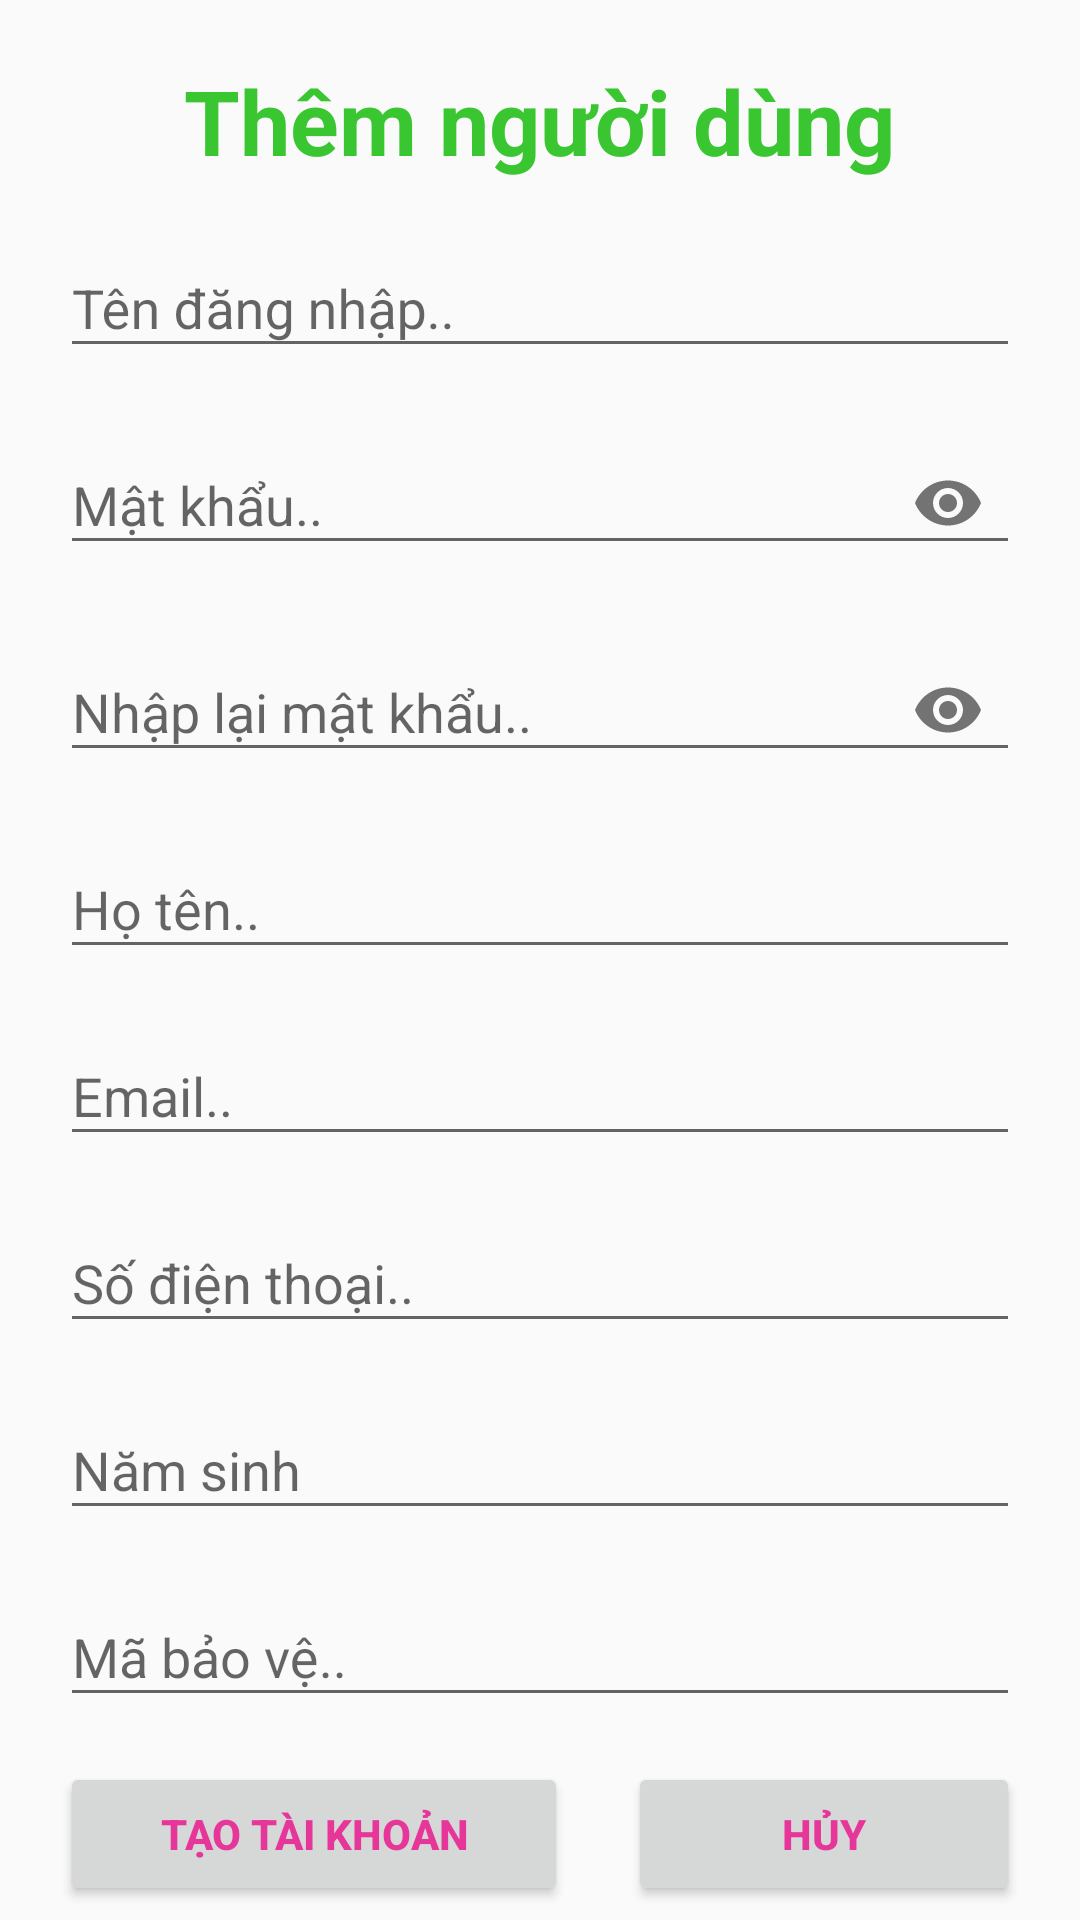

The Android layout XML behind this screen, and the referenced resources:
<!-- AndroidManifest.xml: application theme Theme.Assigment_DuAn1 -->
<!-- res/layout/fragment_them_n_d.xml -->
<?xml version="1.0" encoding="utf-8"?>
<LinearLayout xmlns:android="http://schemas.android.com/apk/res/android"
    xmlns:tools="http://schemas.android.com/tools"
    android:layout_width="match_parent"
    android:layout_height="match_parent"
    xmlns:app="http://schemas.android.com/apk/res-auto"
    tools:context=".fragment.ThemNDFragment"
    android:orientation="vertical">
    <TextView
        android:layout_width="wrap_content"
        android:layout_height="wrap_content"
        android:text="Thêm người dùng"
        android:textSize="30dp"
        android:textStyle="bold"
        android:textColor="#3AC630"
        android:layout_gravity="center"
        android:layout_marginTop="20dp"/>
    <com.google.android.material.textfield.TextInputLayout
        android:layout_width="match_parent"
        android:layout_height="wrap_content"
        android:hint="Tên đăng nhập.."
        android:layout_marginTop="10dp"
        android:layout_marginStart="20dp"
        android:layout_marginEnd="20dp">
        <com.google.android.material.textfield.TextInputEditText
            android:layout_width="match_parent"
            android:layout_height="wrap_content"
            android:id="@+id/edUser"/>
    </com.google.android.material.textfield.TextInputLayout>
    <com.google.android.material.textfield.TextInputLayout
        android:layout_width="match_parent"
        android:layout_height="wrap_content"
        android:hint="Mật khẩu.."
        android:layout_marginTop="10dp"
        android:layout_marginStart="20dp"
        android:layout_marginEnd="20dp"
        app:passwordToggleEnabled="true">
        <com.google.android.material.textfield.TextInputEditText
            android:layout_width="match_parent"
            android:layout_height="wrap_content"
            android:inputType="textPassword"
            android:id="@+id/edPas"/>
    </com.google.android.material.textfield.TextInputLayout>
    <com.google.android.material.textfield.TextInputLayout
        android:layout_width="match_parent"
        android:layout_height="wrap_content"
        android:hint="Nhập lại mật khẩu.."
        android:layout_marginTop="10dp"
        android:layout_marginStart="20dp"
        android:layout_marginEnd="20dp"
        app:passwordToggleEnabled="true">
        <com.google.android.material.textfield.TextInputEditText
            android:layout_width="match_parent"
            android:layout_height="wrap_content"
            android:inputType="textPassword"
            android:id="@+id/edRepass"/>
    </com.google.android.material.textfield.TextInputLayout>
    <com.google.android.material.textfield.TextInputLayout
        android:layout_width="match_parent"
        android:layout_height="wrap_content"
        android:hint="Họ tên.."
        android:layout_marginTop="10dp"
        android:layout_marginStart="20dp"
        android:layout_marginEnd="20dp">
        <com.google.android.material.textfield.TextInputEditText
            android:layout_width="match_parent"
            android:layout_height="wrap_content"
            android:id="@+id/edName"/>
    </com.google.android.material.textfield.TextInputLayout>
    <com.google.android.material.textfield.TextInputLayout
        android:layout_width="match_parent"
        android:layout_height="wrap_content"
        android:hint="Email.."
        android:layout_marginTop="10dp"
        android:layout_marginStart="20dp"
        android:layout_marginEnd="20dp">
        <com.google.android.material.textfield.TextInputEditText
            android:layout_width="match_parent"
            android:layout_height="wrap_content"
            android:id="@+id/edMail"/>
    </com.google.android.material.textfield.TextInputLayout>
    <com.google.android.material.textfield.TextInputLayout
        android:layout_width="match_parent"
        android:layout_height="wrap_content"
        android:hint="Số điện thoại.."
        android:layout_marginTop="10dp"
        android:layout_marginStart="20dp"
        android:layout_marginEnd="20dp">
        <com.google.android.material.textfield.TextInputEditText
            android:layout_width="match_parent"
            android:layout_height="wrap_content"
            android:id="@+id/edPhone"/>
    </com.google.android.material.textfield.TextInputLayout>
    <com.google.android.material.textfield.TextInputLayout
        android:layout_width="match_parent"
        android:layout_height="wrap_content"
        android:hint="Năm sinh"
        android:layout_marginTop="10dp"
        android:layout_marginStart="20dp"
        android:layout_marginEnd="20dp">
        <com.google.android.material.textfield.TextInputEditText
            android:layout_width="match_parent"
            android:layout_height="wrap_content"
            android:id="@+id/edDate"/>
    </com.google.android.material.textfield.TextInputLayout>
    <com.google.android.material.textfield.TextInputLayout
        android:layout_width="match_parent"
        android:layout_height="wrap_content"
        android:hint="Mã bảo vệ.."
        android:id="@+id/til"
        android:layout_marginTop="10dp"
        android:layout_marginStart="20dp"
        android:layout_marginEnd="20dp">
        <com.google.android.material.textfield.TextInputEditText
            android:layout_width="match_parent"
            android:layout_height="wrap_content"
            android:id="@+id/edProtect"/>
    </com.google.android.material.textfield.TextInputLayout>
    <LinearLayout
        android:layout_width="match_parent"
        android:layout_height="wrap_content"
        android:orientation="horizontal"
        android:layout_marginTop="15dp"
        android:layout_marginStart="20dp"
        android:layout_marginEnd="20dp">
        <Button
            android:layout_width="wrap_content"
            android:layout_height="wrap_content"
            android:text="Tạo tài khoản"
            android:id="@+id/btnCrete"
            android:layout_weight="1"
            android:textStyle="bold"
            android:textColor="#E6369A"
            android:layout_marginEnd="10dp"/>
        <Button
            android:layout_width="wrap_content"
            android:layout_height="wrap_content"
            android:text="Hủy"
            android:id="@+id/btnDele"
            android:layout_weight="1"
            android:textStyle="bold"
            android:textColor="#E6369A"
            android:layout_marginStart="10dp"/>
    </LinearLayout>

</LinearLayout>
<!-- resources referenced by this layout -->
<resources>
  <style name="Theme.Assigment_DuAn1" parent="Theme.AppCompat.DayNight.NoActionBar">
          
          <item name="colorPrimary">@color/purple_500</item>
          <item name="colorPrimaryVariant">@color/purple_700</item>
          <item name="colorOnPrimary">@color/white</item>
          
          <item name="colorSecondary">@color/teal_200</item>
          <item name="colorSecondaryVariant">@color/teal_700</item>
          <item name="colorOnSecondary">@color/black</item>
          
          <item name="android:statusBarColor">?attr/colorPrimaryVariant</item>
          
      </style>
  <!-- not gathered from this repository: default colours our renderer supplied (Android Studio template values) -->
  <color name="purple_500">#FF6200EE</color>
  <color name="purple_700">#FF3700B3</color>
  <color name="teal_200">#FF03DAC5</color>
  <color name="teal_700">#FF018786</color>
  <color name="black">#FF000000</color>
  <color name="white">#FFFFFFFF</color>
</resources>
